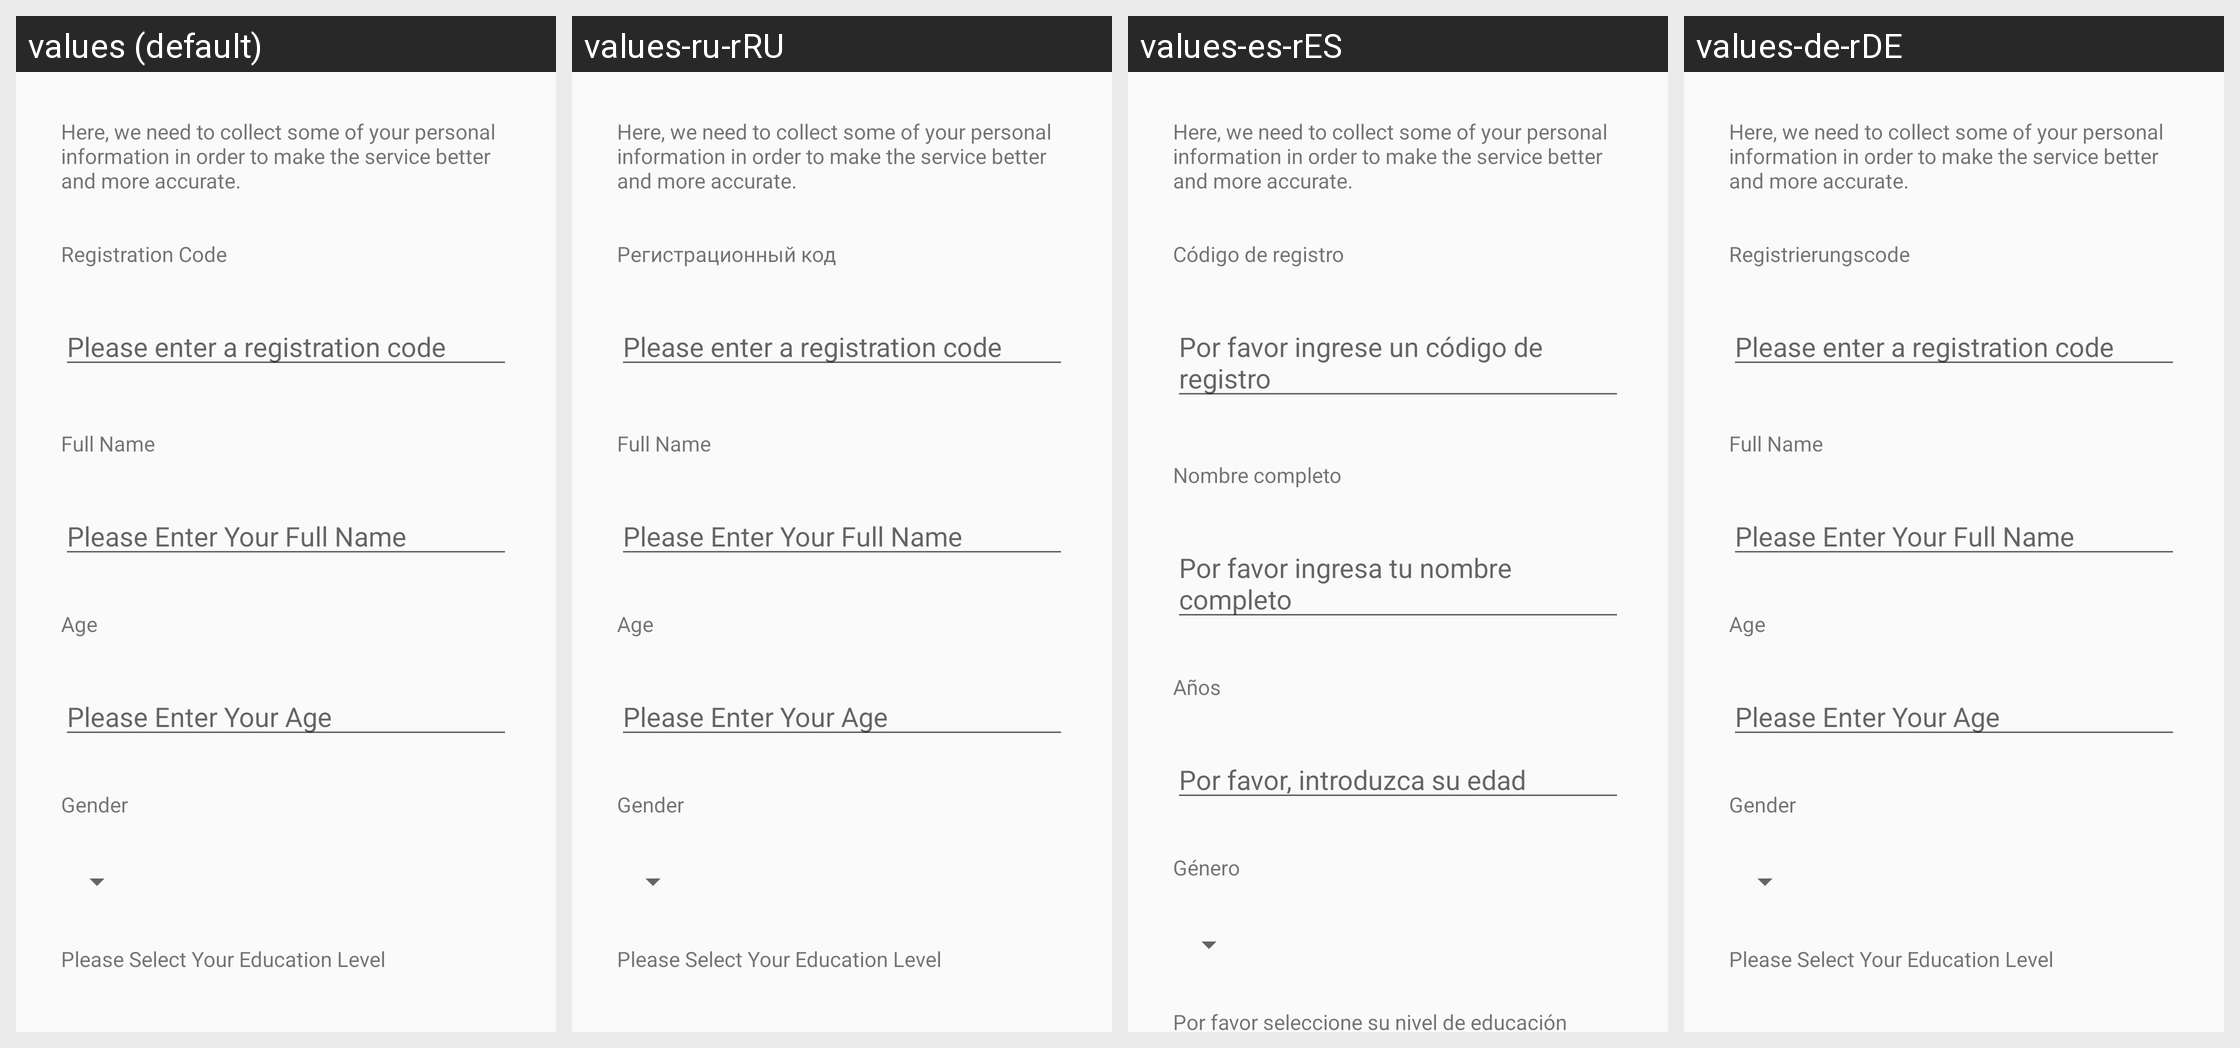

Strings drawn on this Android screen and how each of the app's shown locales translates them:
Android screen res/layout/content_information_collection.xml rendered under 4 locales, left to right: values (default), values-ru-rRU, values-es-rES, values-de-rDE. Device: Nexus 5 (rendered at 1080×1920; each locale shown at half size, 540×960, under a caption strip naming it); theme AppTheme.
Other locales in the repository, not shown: values-en-rAU, values-en-rGB, values-fr-rFR, values-it-rIT, values-ja-rJP, values-nl-rNL, values-pt-rPT, values-zh-rCN, values-zh-rTW.
Strings drawn on this screen, with the default value and each locale's value (text and hints the layout hard-codes, and strings that could not be matched under every locale, appear in the picture but are not listed):

information_collection_preface
  values: Here, we need to collect some of your personal information in order to make the service better and more accurate.
  values-ru-rRU: Here, we need to collect some of your personal information in order to make the service better and more accurate.
  values-es-rES: Here, we need to collect some of your personal information in order to make the service better and more accurate.
  values-de-rDE: Here, we need to collect some of your personal information in order to make the service better and more accurate.

registeration_code
  values: Registration Code
  values-ru-rRU: Регистрационный код
  values-es-rES: Código de registro
  values-de-rDE: Registrierungscode

please_enter_a_registration_code
  values: Please enter a registration code
  values-ru-rRU: Please enter a registration code
  values-es-rES: Por favor ingrese un código de registro
  values-de-rDE: Please enter a registration code

full_name
  values: Full Name
  values-ru-rRU: Full Name
  values-es-rES: Nombre completo
  values-de-rDE: Full Name

enter_full_name
  values: Please Enter Your Full Name
  values-ru-rRU: Please Enter Your Full Name
  values-es-rES: Por favor ingresa tu nombre completo
  values-de-rDE: Please Enter Your Full Name

age
  values: Age
  values-ru-rRU: Age
  values-es-rES: Años
  values-de-rDE: Age

enter_age
  values: Please Enter Your Age
  values-ru-rRU: Please Enter Your Age
  values-es-rES: Por favor, introduzca su edad
  values-de-rDE: Please Enter Your Age

gender
  values: Gender
  values-ru-rRU: Gender
  values-es-rES: Género
  values-de-rDE: Gender

select_education
  values: Please Select Your Education Level
  values-ru-rRU: Please Select Your Education Level
  values-es-rES: Por favor seleccione su nivel de educación
  values-de-rDE: Please Select Your Education Level
